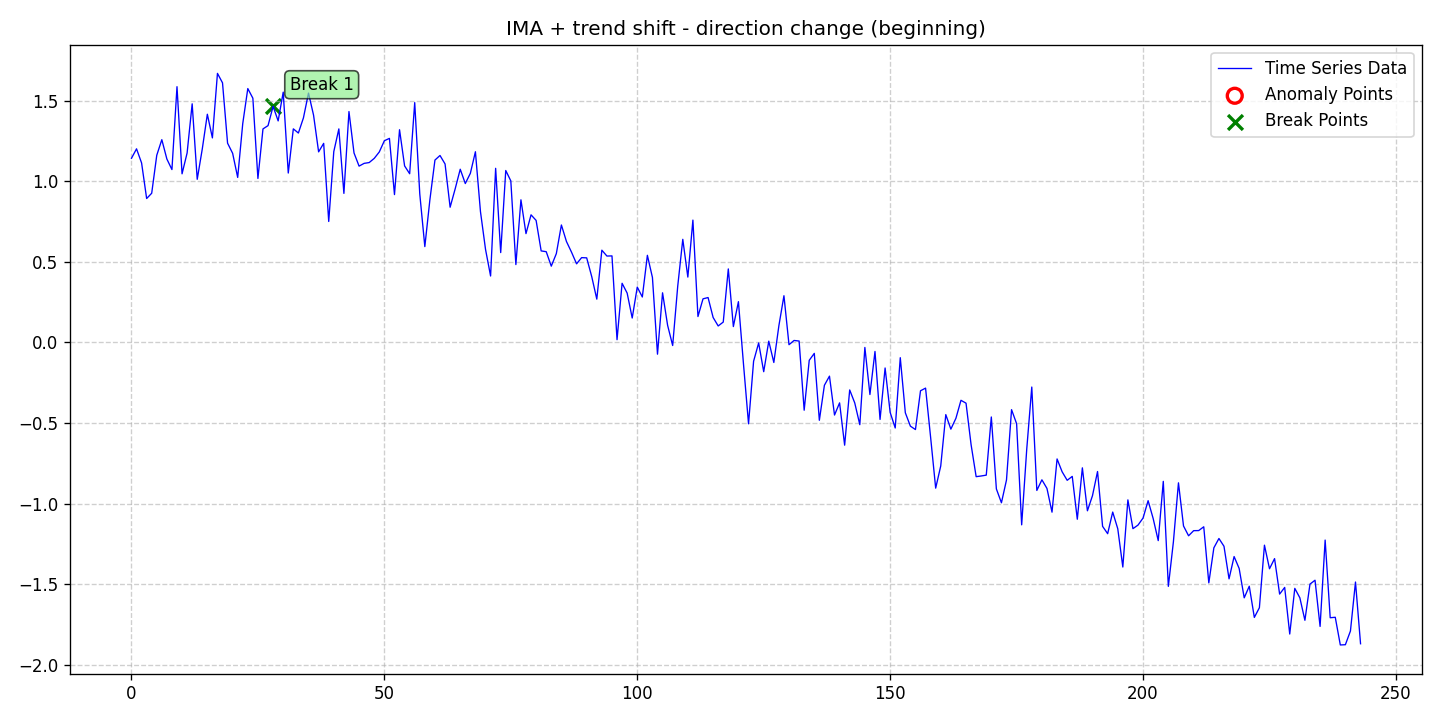

Data behind this chart, as committed beside it:
date, data, stationary, det_lin_up, det_lin_down, det_quad, det_cubic, det_exp, det_damped, stoc_trend, volatility, single_seas, multiple_seas, point_anom_single, point_anom_multi, collect_anom, context_anom, mean_shift, var_shift, trend_shift, point_anom_count, point_anom_location, point_anom_point, collect_anom_count
2020-01-01, 1.142, 0, 0, 0, 0, 0, 0, 0, 1, 0, 0, 0, 0, 0, 0, 0, 0, 0, 1, 0, none, , 0
2020-01-02, 1.201, 0, 0, 0, 0, 0, 0, 0, 1, 0, 0, 0, 0, 0, 0, 0, 0, 0, 1, 0, none, , 0
2020-01-03, 1.113, 0, 0, 0, 0, 0, 0, 0, 1, 0, 0, 0, 0, 0, 0, 0, 0, 0, 1, 0, none, , 0
2020-01-04, 0.8927, 0, 0, 0, 0, 0, 0, 0, 1, 0, 0, 0, 0, 0, 0, 0, 0, 0, 1, 0, none, , 0
2020-01-05, 0.9256, 0, 0, 0, 0, 0, 0, 0, 1, 0, 0, 0, 0, 0, 0, 0, 0, 0, 1, 0, none, , 0
2020-01-06, 1.161, 0, 0, 0, 0, 0, 0, 0, 1, 0, 0, 0, 0, 0, 0, 0, 0, 0, 1, 0, none, , 0
2020-01-07, 1.258, 0, 0, 0, 0, 0, 0, 0, 1, 0, 0, 0, 0, 0, 0, 0, 0, 0, 1, 0, none, , 0
2020-01-08, 1.138, 0, 0, 0, 0, 0, 0, 0, 1, 0, 0, 0, 0, 0, 0, 0, 0, 0, 1, 0, none, , 0
2020-01-09, 1.072, 0, 0, 0, 0, 0, 0, 0, 1, 0, 0, 0, 0, 0, 0, 0, 0, 0, 1, 0, none, , 0
2020-01-10, 1.587, 0, 0, 0, 0, 0, 0, 0, 1, 0, 0, 0, 0, 0, 0, 0, 0, 0, 1, 0, none, , 0
2020-01-11, 1.046, 0, 0, 0, 0, 0, 0, 0, 1, 0, 0, 0, 0, 0, 0, 0, 0, 0, 1, 0, none, , 0
2020-01-12, 1.175, 0, 0, 0, 0, 0, 0, 0, 1, 0, 0, 0, 0, 0, 0, 0, 0, 0, 1, 0, none, , 0
2020-01-13, 1.48, 0, 0, 0, 0, 0, 0, 0, 1, 0, 0, 0, 0, 0, 0, 0, 0, 0, 1, 0, none, , 0
2020-01-14, 1.012, 0, 0, 0, 0, 0, 0, 0, 1, 0, 0, 0, 0, 0, 0, 0, 0, 0, 1, 0, none, , 0
2020-01-15, 1.2, 0, 0, 0, 0, 0, 0, 0, 1, 0, 0, 0, 0, 0, 0, 0, 0, 0, 1, 0, none, , 0
2020-01-16, 1.416, 0, 0, 0, 0, 0, 0, 0, 1, 0, 0, 0, 0, 0, 0, 0, 0, 0, 1, 0, none, , 0
2020-01-17, 1.269, 0, 0, 0, 0, 0, 0, 0, 1, 0, 0, 0, 0, 0, 0, 0, 0, 0, 1, 0, none, , 0
2020-01-18, 1.669, 0, 0, 0, 0, 0, 0, 0, 1, 0, 0, 0, 0, 0, 0, 0, 0, 0, 1, 0, none, , 0
2020-01-19, 1.611, 0, 0, 0, 0, 0, 0, 0, 1, 0, 0, 0, 0, 0, 0, 0, 0, 0, 1, 0, none, , 0
2020-01-20, 1.236, 0, 0, 0, 0, 0, 0, 0, 1, 0, 0, 0, 0, 0, 0, 0, 0, 0, 1, 0, none, , 0
2020-01-21, 1.173, 0, 0, 0, 0, 0, 0, 0, 1, 0, 0, 0, 0, 0, 0, 0, 0, 0, 1, 0, none, , 0
2020-01-22, 1.024, 0, 0, 0, 0, 0, 0, 0, 1, 0, 0, 0, 0, 0, 0, 0, 0, 0, 1, 0, none, , 0
2020-01-23, 1.358, 0, 0, 0, 0, 0, 0, 0, 1, 0, 0, 0, 0, 0, 0, 0, 0, 0, 1, 0, none, , 0
2020-01-24, 1.575, 0, 0, 0, 0, 0, 0, 0, 1, 0, 0, 0, 0, 0, 0, 0, 0, 0, 1, 0, none, , 0
2020-01-25, 1.515, 0, 0, 0, 0, 0, 0, 0, 1, 0, 0, 0, 0, 0, 0, 0, 0, 0, 1, 0, none, , 0
2020-01-26, 1.017, 0, 0, 0, 0, 0, 0, 0, 1, 0, 0, 0, 0, 0, 0, 0, 0, 0, 1, 0, none, , 0
2020-01-27, 1.325, 0, 0, 0, 0, 0, 0, 0, 1, 0, 0, 0, 0, 0, 0, 0, 0, 0, 1, 0, none, , 0
2020-01-28, 1.345, 0, 0, 0, 0, 0, 0, 0, 1, 0, 0, 0, 0, 0, 0, 0, 0, 0, 1, 0, none, , 0
2020-01-29, 1.464, 0, 0, 0, 0, 0, 0, 0, 1, 0, 0, 0, 0, 0, 0, 0, 0, 0, 1, 0, none, , 0
2020-01-30, 1.374, 0, 0, 0, 0, 0, 0, 0, 1, 0, 0, 0, 0, 0, 0, 0, 0, 0, 1, 0, none, , 0
2020-01-31, 1.553, 0, 0, 0, 0, 0, 0, 0, 1, 0, 0, 0, 0, 0, 0, 0, 0, 0, 1, 0, none, , 0
2020-02-01, 1.051, 0, 0, 0, 0, 0, 0, 0, 1, 0, 0, 0, 0, 0, 0, 0, 0, 0, 1, 0, none, , 0
2020-02-02, 1.325, 0, 0, 0, 0, 0, 0, 0, 1, 0, 0, 0, 0, 0, 0, 0, 0, 0, 1, 0, none, , 0
2020-02-03, 1.299, 0, 0, 0, 0, 0, 0, 0, 1, 0, 0, 0, 0, 0, 0, 0, 0, 0, 1, 0, none, , 0
2020-02-04, 1.393, 0, 0, 0, 0, 0, 0, 0, 1, 0, 0, 0, 0, 0, 0, 0, 0, 0, 1, 0, none, , 0
2020-02-05, 1.547, 0, 0, 0, 0, 0, 0, 0, 1, 0, 0, 0, 0, 0, 0, 0, 0, 0, 1, 0, none, , 0
2020-02-06, 1.41, 0, 0, 0, 0, 0, 0, 0, 1, 0, 0, 0, 0, 0, 0, 0, 0, 0, 1, 0, none, , 0
2020-02-07, 1.182, 0, 0, 0, 0, 0, 0, 0, 1, 0, 0, 0, 0, 0, 0, 0, 0, 0, 1, 0, none, , 0
2020-02-08, 1.235, 0, 0, 0, 0, 0, 0, 0, 1, 0, 0, 0, 0, 0, 0, 0, 0, 0, 1, 0, none, , 0
2020-02-09, 0.7503, 0, 0, 0, 0, 0, 0, 0, 1, 0, 0, 0, 0, 0, 0, 0, 0, 0, 1, 0, none, , 0
2020-02-10, 1.184, 0, 0, 0, 0, 0, 0, 0, 1, 0, 0, 0, 0, 0, 0, 0, 0, 0, 1, 0, none, , 0
2020-02-11, 1.325, 0, 0, 0, 0, 0, 0, 0, 1, 0, 0, 0, 0, 0, 0, 0, 0, 0, 1, 0, none, , 0
2020-02-12, 0.9246, 0, 0, 0, 0, 0, 0, 0, 1, 0, 0, 0, 0, 0, 0, 0, 0, 0, 1, 0, none, , 0
2020-02-13, 1.432, 0, 0, 0, 0, 0, 0, 0, 1, 0, 0, 0, 0, 0, 0, 0, 0, 0, 1, 0, none, , 0
2020-02-14, 1.175, 0, 0, 0, 0, 0, 0, 0, 1, 0, 0, 0, 0, 0, 0, 0, 0, 0, 1, 0, none, , 0
2020-02-15, 1.094, 0, 0, 0, 0, 0, 0, 0, 1, 0, 0, 0, 0, 0, 0, 0, 0, 0, 1, 0, none, , 0
2020-02-16, 1.111, 0, 0, 0, 0, 0, 0, 0, 1, 0, 0, 0, 0, 0, 0, 0, 0, 0, 1, 0, none, , 0
2020-02-17, 1.116, 0, 0, 0, 0, 0, 0, 0, 1, 0, 0, 0, 0, 0, 0, 0, 0, 0, 1, 0, none, , 0
2020-02-18, 1.142, 0, 0, 0, 0, 0, 0, 0, 1, 0, 0, 0, 0, 0, 0, 0, 0, 0, 1, 0, none, , 0
2020-02-19, 1.182, 0, 0, 0, 0, 0, 0, 0, 1, 0, 0, 0, 0, 0, 0, 0, 0, 0, 1, 0, none, , 0
2020-02-20, 1.251, 0, 0, 0, 0, 0, 0, 0, 1, 0, 0, 0, 0, 0, 0, 0, 0, 0, 1, 0, none, , 0
2020-02-21, 1.266, 0, 0, 0, 0, 0, 0, 0, 1, 0, 0, 0, 0, 0, 0, 0, 0, 0, 1, 0, none, , 0
2020-02-22, 0.9171, 0, 0, 0, 0, 0, 0, 0, 1, 0, 0, 0, 0, 0, 0, 0, 0, 0, 1, 0, none, , 0
2020-02-23, 1.32, 0, 0, 0, 0, 0, 0, 0, 1, 0, 0, 0, 0, 0, 0, 0, 0, 0, 1, 0, none, , 0
2020-02-24, 1.095, 0, 0, 0, 0, 0, 0, 0, 1, 0, 0, 0, 0, 0, 0, 0, 0, 0, 1, 0, none, , 0
2020-02-25, 1.047, 0, 0, 0, 0, 0, 0, 0, 1, 0, 0, 0, 0, 0, 0, 0, 0, 0, 1, 0, none, , 0
2020-02-26, 1.488, 0, 0, 0, 0, 0, 0, 0, 1, 0, 0, 0, 0, 0, 0, 0, 0, 0, 1, 0, none, , 0
2020-02-27, 0.9212, 0, 0, 0, 0, 0, 0, 0, 1, 0, 0, 0, 0, 0, 0, 0, 0, 0, 1, 0, none, , 0
2020-02-28, 0.5944, 0, 0, 0, 0, 0, 0, 0, 1, 0, 0, 0, 0, 0, 0, 0, 0, 0, 1, 0, none, , 0
2020-02-29, 0.8849, 0, 0, 0, 0, 0, 0, 0, 1, 0, 0, 0, 0, 0, 0, 0, 0, 0, 1, 0, none, , 0
... 184 more rows
